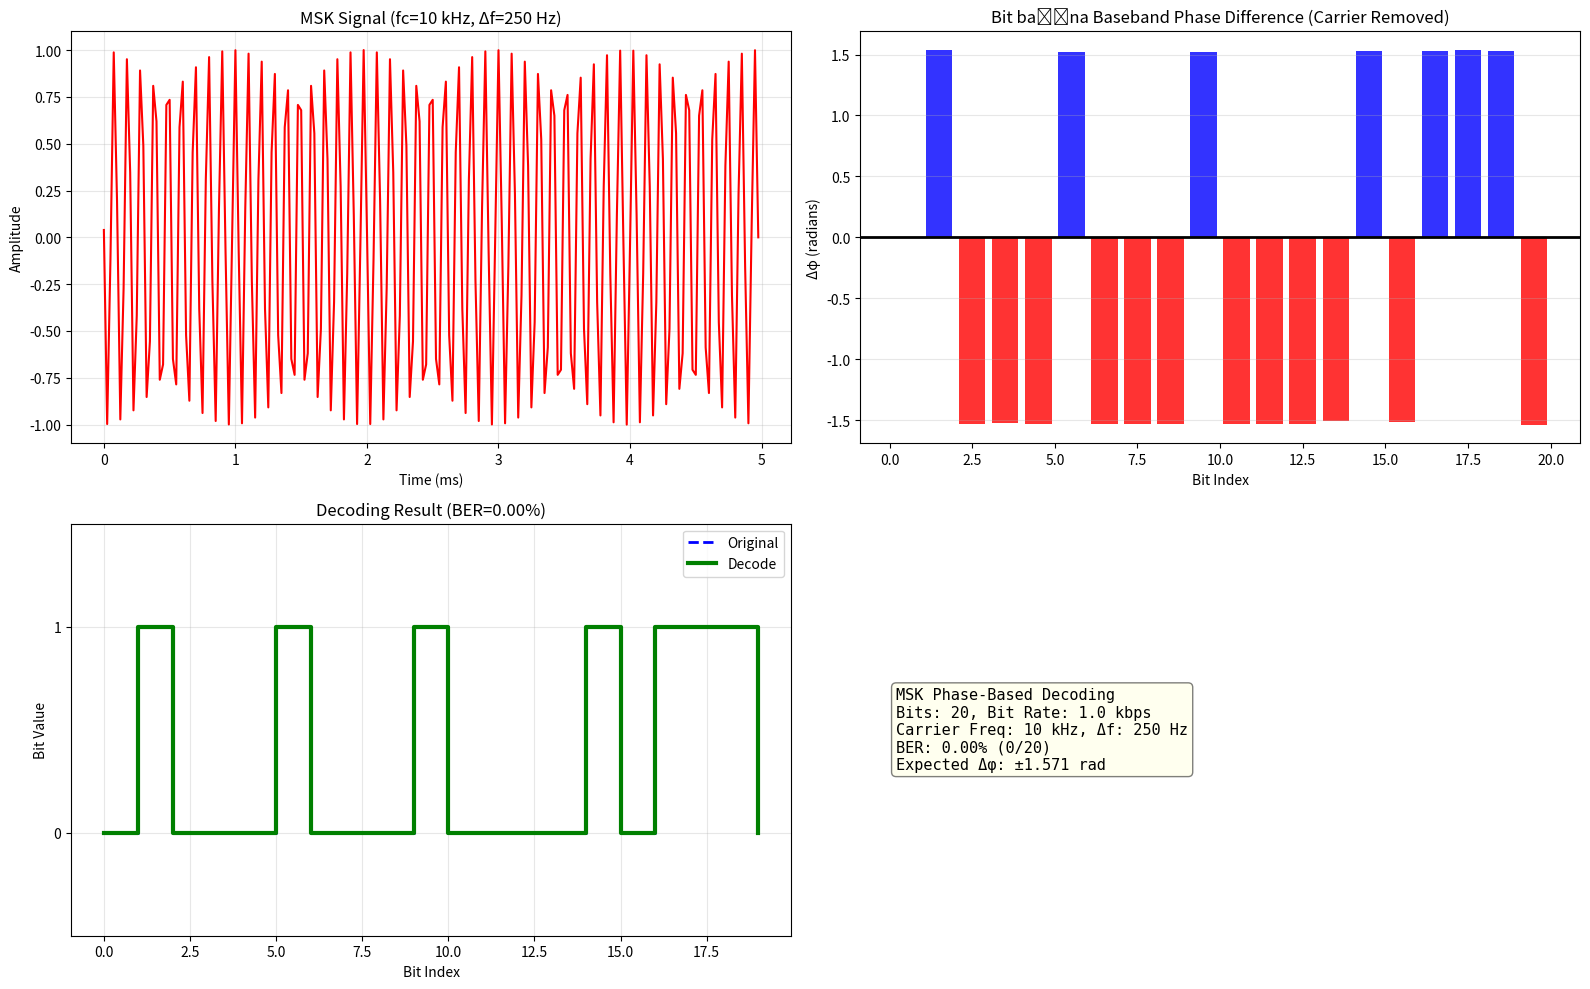

Write the Python code that produced this figure.
import numpy as np
import matplotlib.pyplot as plt
from scipy.signal import hilbert

# 1. Parametreler (Parameters)
Fs = 40000          # Sampling Frequency (Hz)
bit_rate = 1000     # Bit Rate (bps)
fc = 10000          # Carrier Frequency (Hz)
num_bits = 20       # Bit Count
h = 0.5             # Modulation Index (MSK için 0.5)

# 2. Data Generation (Veri Üretimi)
np.random.seed(42)
data_bits = np.random.randint(0, 2, num_bits)

# 3. MSK Signal Generation
T = 1 / bit_rate    # Bit Duration
samples_per_bit = int(Fs * T)
t = np.arange(0, num_bits * T, 1/Fs)

# Frequency Deviation: h = 2 * delta_f * T  => delta_f = h / (2*T)
delta_f = h * bit_rate / 2

# Basit MSK üretimi (Phase Accumulation yöntemi)
phase_acc = 0
signal_msk = np.zeros(len(t))
dt = 1/Fs

for i in range(len(t)):
    # Hangi bit? (Current Bit)
    bit_idx = int(t[i] * bit_rate)
    if bit_idx >= num_bits: bit_idx = num_bits - 1
    
    bit = data_bits[bit_idx]
    # Instantaneous Frequency
    f_inst = fc + (delta_f if bit == 1 else -delta_f)
    
    # Phase Update
    phase_acc += 2 * np.pi * f_inst * dt
    signal_msk[i] = np.cos(phase_acc)

# 4. Demodulation (Phase Based)
# Analytic Signal ve Phase eldesi
analytic_signal = hilbert(signal_msk)
received_phase = np.unwrap(np.angle(analytic_signal))

# Her bit süresince Phase Change hesabı
decoded_bits = np.zeros(num_bits, dtype=int)
sampled_phases = [] # (t_start, t_end, phase_diff)

for i in range(num_bits):
    # Bit sınırları (sample cinsinden)
    idx_start = i * samples_per_bit
    idx_end = (i + 1) * samples_per_bit
    if idx_end > len(received_phase): idx_end = len(received_phase) - 1
    
    # Start ve End Phase değerleri
    phi_start = received_phase[idx_start]
    phi_end = received_phase[idx_end-1]
    
    phase_diff = phi_end - phi_start
    
    # Measured Time Interval
    dt_measured = t[idx_end-1] - t[idx_start]
    
    # Carrier kaynaklı beklenen Phase Change
    carrier_phase_change = 2 * np.pi * fc * dt_measured
    
    # Baseband Phase Difference (Carrier Removal)
    baseband_phase_diff = phase_diff - carrier_phase_change
    
    sampled_phases.append((t[idx_start], t[idx_end-1], baseband_phase_diff))
    
    # Decision: Pozitif -> 1, Negatif -> 0
    if baseband_phase_diff > 0:
        decoded_bits[i] = 1
    else:
        decoded_bits[i] = 0

# Error Calculation
bit_errors = np.sum(data_bits != decoded_bits)
ber = bit_errors / num_bits

print(f"MSK Simulation tamamlandı.")
print(f"Bit Rate: {bit_rate} bps, Carrier Freq (Fc): {fc} Hz")
print(f"Bit Error Rate (BER): {ber:.2%} ({bit_errors}/{num_bits} error)")
print("Bit başına Phase Difference değerleri (ilk 10):")
for i in range(min(10, num_bits)):
    print(f"Bit {i}: {data_bits[i]} -> dPhi: {sampled_phases[i][2]:.3f} rad")

# 5. Visualization
"""
Görselleştirme: 2×2
"""

fig = plt.figure(figsize=(16, 10))

# 1) MSK Signal (Time Domain)
ax1 = plt.subplot(2, 2, 1)
n_plot = min(len(t), int(5e-3 * Fs))
ax1.plot(t[:n_plot]*1e3, signal_msk[:n_plot], 'r-', linewidth=1.5)
ax1.set_xlabel("Time (ms)")
ax1.set_ylabel("Amplitude")
ax1.set_title(f"MSK Signal (fc={fc/1e3:.0f} kHz, Δf={delta_f:.0f} Hz)")
ax1.grid(True, alpha=0.3)

# 2) Bit başına Phase Difference
ax2 = plt.subplot(2, 2, 2)
bit_centers = np.arange(num_bits) + 0.5
phase_diffs = [sp[2] for sp in sampled_phases]
ax2.bar(bit_centers, phase_diffs, width=0.8, alpha=0.8,
        color=["blue" if pd > 0 else "red" for pd in phase_diffs])
ax2.axhline(y=0, color='black', linestyle='-', linewidth=2)
ax2.set_xlabel("Bit Index")
ax2.set_ylabel("Δφ (radians)")
ax2.set_title("Bit başına Baseband Phase Difference (Carrier Removed)")
ax2.grid(True, axis='y', alpha=0.3)

# 3) Original vs Decoded Bits
ax3 = plt.subplot(2, 2, 3)
ax3.step(range(num_bits), data_bits, 'b--', linewidth=2, where='post', label='Original')
ax3.step(range(num_bits), decoded_bits, 'g-', linewidth=3, where='post', label='Decode')
error_indices = np.where(data_bits != decoded_bits)[0]
if len(error_indices) > 0:
    ax3.plot(error_indices, decoded_bits[error_indices], 'ro', markersize=8, label='Error')
ax3.set_xlabel("Bit Index")
ax3.set_ylabel("Bit Value")
ax3.set_title(f"Decoding Result (BER={ber:.2%})")
ax3.set_ylim([-0.5, 1.5])
ax3.set_yticks([0, 1])
ax3.legend()
ax3.grid(True, alpha=0.3)

# 4) Summary
ax4 = plt.subplot(2, 2, 4)
ax4.axis('off')
summary = (
    f"MSK Phase-Based Decoding\n"
    f"Bits: {num_bits}, Bit Rate: {bit_rate/1e3:.1f} kbps\n"
    f"Carrier Freq: {fc/1e3:.0f} kHz, Δf: {delta_f:.0f} Hz\n"
    f"BER: {ber:.2%} ({bit_errors}/{num_bits})\n"
    f"Expected Δφ: ±{2*np.pi*delta_f/bit_rate:.3f} rad"
)
ax4.text(0.05, 0.5, summary, fontsize=11, family='monospace',
         verticalalignment='center', bbox=dict(boxstyle='round', facecolor='lightyellow', alpha=0.5))

plt.tight_layout()
plt.show()
